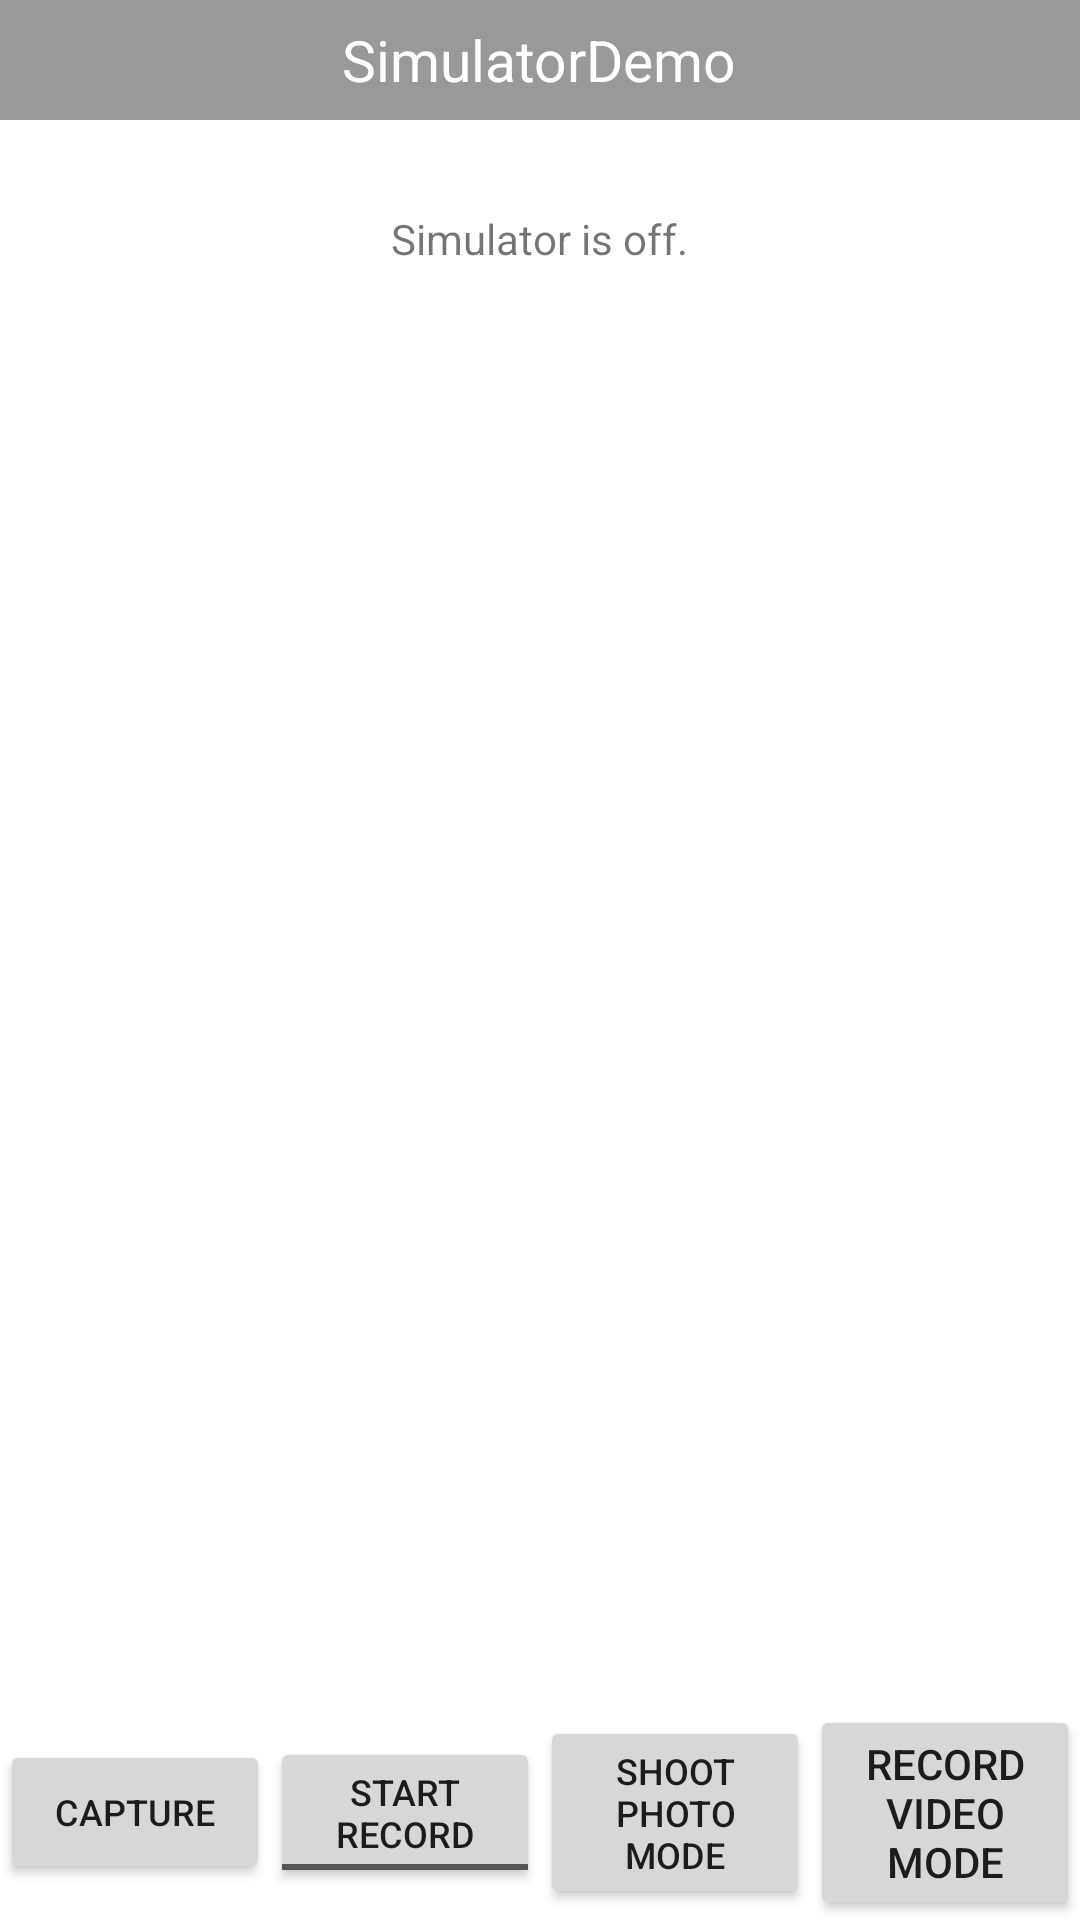

Android layout source for this screen:
<!-- AndroidManifest.xml: application theme Theme.VirtualSticks -->
<!-- res/layout/activity_main.xml -->
<?xml version="1.0" encoding="utf-8"?>
<RelativeLayout xmlns:android="http://schemas.android.com/apk/res/android"
    xmlns:tools="http://schemas.android.com/tools"
    android:layout_width="match_parent"
    android:layout_height="match_parent"
    android:orientation="vertical">

    <RelativeLayout
        android:id="@+id/main_title_rl"
        android:layout_width="fill_parent"
        android:layout_height="40dp"
        android:background="@color/black_overlay" >

        <ImageButton
            android:id="@+id/ReturnBtn"
            android:layout_width="wrap_content"
            android:layout_height="35dp"
            android:layout_alignParentLeft="true"
            android:layout_centerVertical="true"
            android:layout_marginLeft="5dp"
            android:adjustViewBounds="true"
            android:background="@android:color/transparent"
            android:onClick="onReturn"
            android:scaleType="centerInside"
            android:src="@drawable/selector_back_button" />

        <TextView
            android:id="@+id/ConnectStatusTextView"
            android:layout_width="wrap_content"
            android:layout_height="wrap_content"
            android:layout_centerInParent="true"
            android:text="SimulatorDemo"
            android:textColor="@android:color/white"
            android:textSize="19sp" />
    </RelativeLayout>

    <TextView
        android:layout_marginTop="70dp"
        android:layout_width="wrap_content"
        android:layout_height="wrap_content"
        android:layout_centerHorizontal="true"
        android:text="Simulator is off."
        android:id="@+id/textview_simulator"/>

    <Button
        android:layout_width="wrap_content"
        android:layout_height="wrap_content"
        android:text="Enable Virtual Stick"
        style="@style/common_button"
        android:id="@+id/btn_enable_virtual_stick"
        android:layout_marginLeft="5dp"
        android:layout_alignTop="@+id/btn_mediaManager"
        android:layout_marginTop="0dp" />


    <Button
        android:layout_width="wrap_content"
        android:layout_height="wrap_content"
        android:text="Disable Virtual Stick"
        style="@style/common_button"
        android:id="@+id/btn_disable_virtual_stick"
        android:layout_below="@+id/btn_enable_virtual_stick"
        android:layout_alignStart="@+id/btn_enable_virtual_stick"
        android:layout_marginLeft="0dp"
        android:layout_alignEnd="@+id/btn_enable_virtual_stick" />

    <Button
        android:layout_width="wrap_content"
        android:layout_height="wrap_content"
        android:text="Take Off"
        style="@style/common_button"
        android:id="@+id/btn_take_off"
        android:layout_alignTop="@+id/btn_disable_virtual_stick"
        android:layout_alignStart="@+id/btn_mediaManager"
        android:layout_marginTop="0dp"
        android:layout_alignEnd="@+id/btn_mediaManager" />

    <Button
        android:id="@+id/btn_mediaManager"
        android:layout_width="wrap_content"
        android:layout_height="wrap_content"
        android:text="Media"
        style="@style/common_button"
        android:layout_below="@+id/textview_simulator"
        android:layout_toEndOf="@+id/btn_enable_virtual_stick"
        android:layout_marginTop="107dp"
        android:layout_marginLeft="10dp" />

    <Button
        android:layout_width="wrap_content"
        android:layout_height="wrap_content"
        android:text="Land"
        style="@style/common_button"
        android:id="@+id/btn_land"
        android:layout_alignTop="@+id/btn_take_off"
        android:layout_marginTop="0dp"
        android:layout_toEndOf="@+id/btn_take_off"
        android:layout_marginLeft="10dp" />


    <ToggleButton
        android:layout_width="wrap_content"
        android:layout_height="wrap_content"
        android:text="Scan Object"
        android:textOff="Scan Object"
        android:textOn="Stop Scan"
        style="@style/common_button"
        android:id="@+id/btn_auto"
        android:layout_alignTop="@+id/btn_mediaManager"
        android:layout_marginTop="0dp"
        android:layout_toEndOf="@+id/btn_take_off"
        android:layout_marginLeft="10dp" />


    
    <TextureView
        android:id="@+id/video_previewer_surface"
        android:layout_width="match_parent"
        android:layout_height="match_parent"
        android:layout_above="@+id/linearLayout"
        android:layout_centerHorizontal="true"
        android:layout_gravity="center" />

    <LinearLayout
        android:layout_width="match_parent"
        android:layout_height="wrap_content"
        android:orientation="horizontal"
        android:layout_alignParentBottom="true"
        android:id="@+id/linearLayout">
        <Button
            android:id="@+id/btn_capture"
            android:layout_width="0dp"
            android:layout_weight="1"
            android:layout_gravity="center_vertical"
            android:layout_height="wrap_content"
            android:text="Capture"
            android:textSize="12sp"/>

        <ToggleButton
            android:id="@+id/btn_record"
            android:layout_width="0dp"
            android:layout_height="wrap_content"
            android:text="Start Record"
            android:textOff="Start Record"
            android:textOn="Stop Record"
            android:layout_weight="1"
            android:layout_gravity="center_vertical"
            android:textSize="12dp"
            android:checked="false" />

        <Button
            android:id="@+id/btn_shoot_photo_mode"
            android:layout_width="0dp"
            android:layout_weight="1"
            android:layout_height="wrap_content"
            android:layout_gravity="center_vertical"
            android:text="Shoot Photo Mode"
            android:textSize="12sp"/>

        <Button
            android:id="@+id/btn_record_video_mode"
            android:layout_width="0dp"
            android:layout_height="wrap_content"
            android:text="Record Video Mode"
            android:layout_weight="1"
            android:layout_gravity="center_vertical" />

    </LinearLayout>

    <TextView
        android:id="@+id/timer"
        android:layout_width="150dp"
        android:layout_weight="1"
        android:layout_height="wrap_content"
        android:layout_gravity="center_vertical"
        android:layout_marginTop="23dp"
        android:gravity="center"
        android:textColor="#ffffff"
        android:layout_alignTop="@+id/video_previewer_surface"
        android:layout_centerHorizontal="true" />

</RelativeLayout>


<!-- resources referenced by this layout -->
<resources>
  <color name="black_overlay">#66000000</color>
  <style name="common_button">
          <item name="android:layout_width">100dp</item>
          <item name="android:layout_height">45dp</item>
          <item name="android:layout_marginTop">10dp</item>
          <item name="android:background">@drawable/round_btn</item>
          <item name="android:paddingLeft">5dp</item>
          <item name="android:paddingRight">5dp</item>
          <item name="android:textAllCaps">false</item>
          <item name="android:textColor">@android:color/white</item>
          <item name="android:textSize">14sp</item>
      </style>
  <style name="Theme.VirtualSticks" parent="Theme.MaterialComponents.DayNight.DarkActionBar">
          
          <item name="colorPrimary">@color/purple_500</item>
          <item name="colorPrimaryVariant">@color/purple_700</item>
          <item name="colorOnPrimary">@color/white</item>
          
          <item name="colorSecondary">@color/teal_200</item>
          <item name="colorSecondaryVariant">@color/teal_700</item>
          <item name="colorOnSecondary">@color/black</item>
          
          <item name="android:statusBarColor" tools:targetApi="l">?attr/colorPrimaryVariant</item>
          
      </style>
  <color name="purple_500">#FF6200EE</color>
  <color name="purple_700">#FF3700B3</color>
  <color name="white">#FFFFFFFF</color>
  <color name="teal_200">#FF03DAC5</color>
  <color name="teal_700">#FF018786</color>
  <color name="black">#FF000000</color>
</resources>
